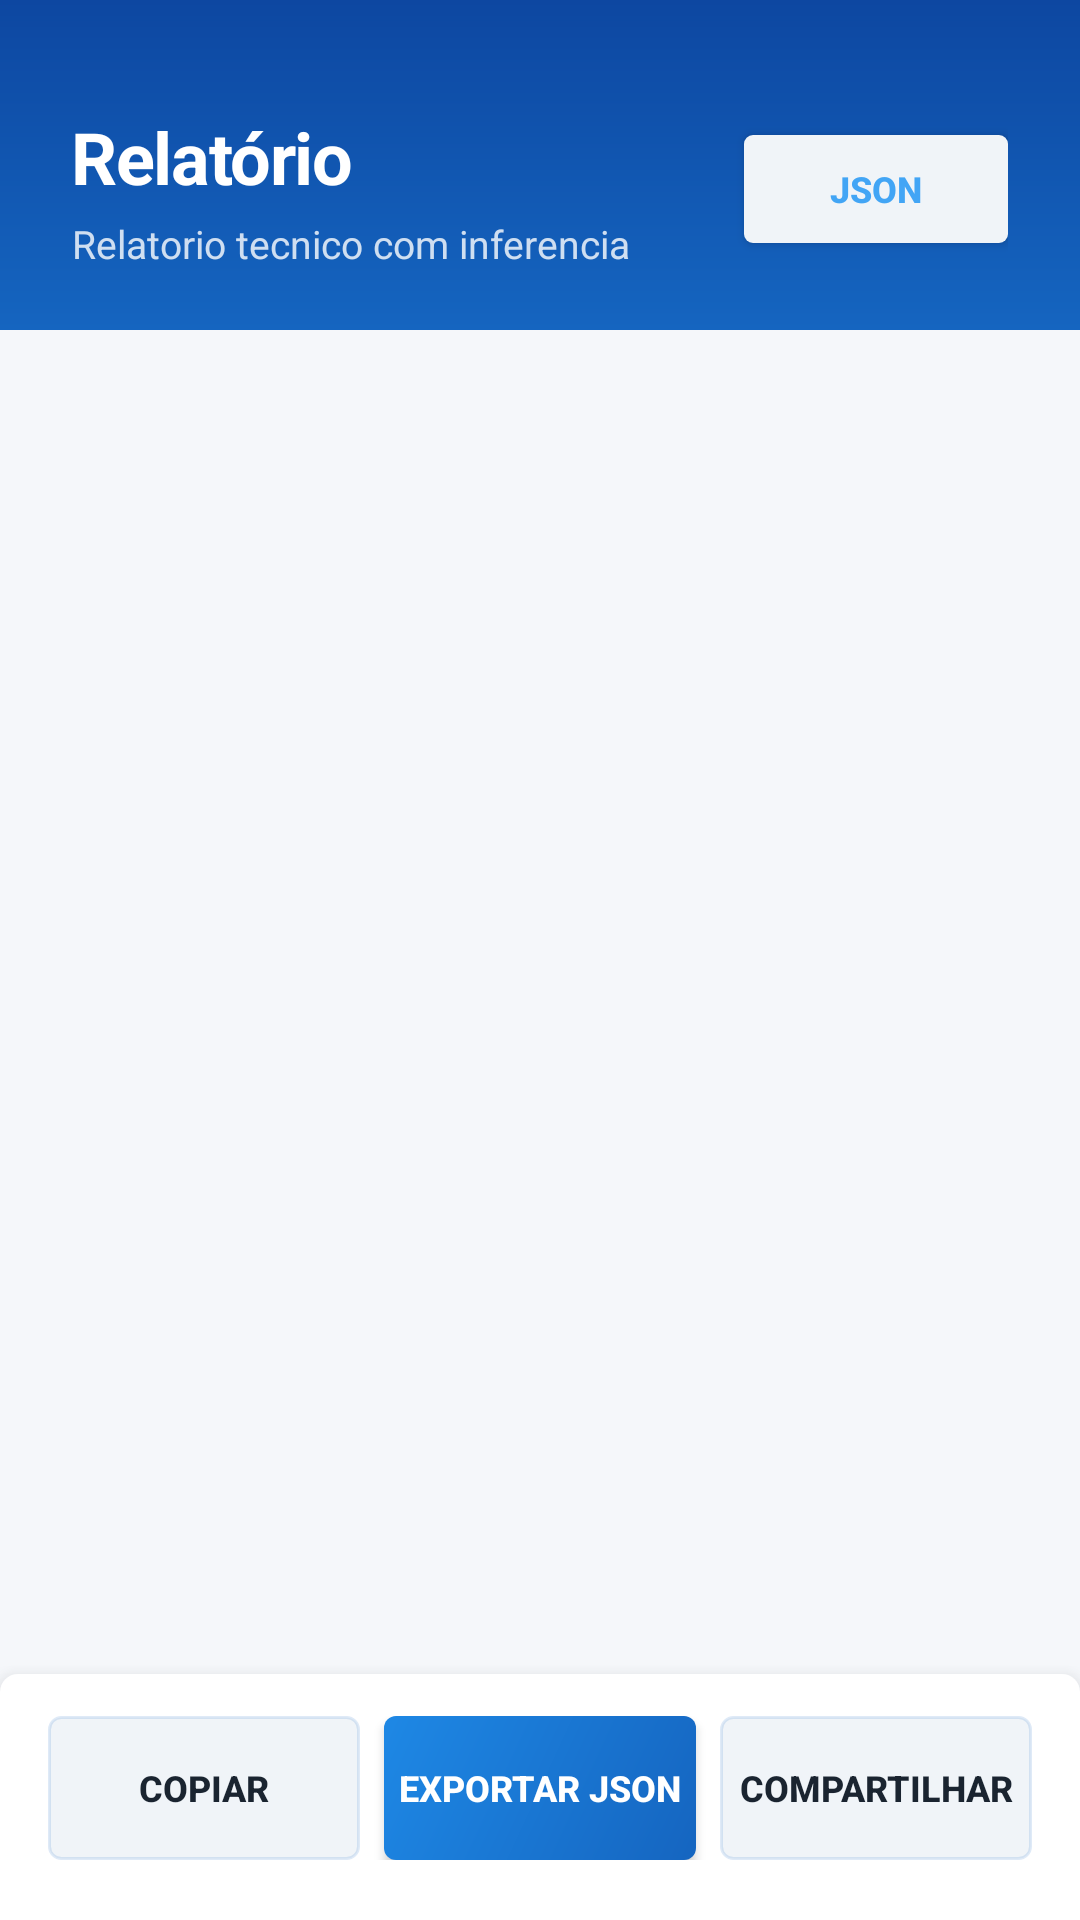

This screen was rendered from an Android layout file. Write that file and the resources it references.
<!-- AndroidManifest.xml: application theme AppTheme -->
<!-- res/layout/activity_report.xml -->
<?xml version="1.0" encoding="utf-8"?>

<LinearLayout xmlns:android="http://schemas.android.com/apk/res/android"
    android:layout_width="match_parent"
    android:layout_height="match_parent"
    android:orientation="vertical"
    android:background="@color/bg_dark">

    
    <LinearLayout
        android:layout_width="match_parent"
        android:layout_height="wrap_content"
        android:orientation="horizontal"
        android:background="@drawable/bg_header_gradient"
        android:paddingStart="24dp"
        android:paddingEnd="24dp"
        android:paddingTop="36dp"
        android:paddingBottom="20dp"
        android:gravity="center_vertical">

        <LinearLayout
            android:layout_width="0dp"
            android:layout_height="wrap_content"
            android:layout_weight="1"
            android:orientation="vertical">

            <TextView
                android:layout_width="wrap_content"
                android:layout_height="wrap_content"
                android:text="@string/title_report"
                android:textSize="24sp"
                android:textColor="#FFFFFFFF"
                android:textStyle="bold"
                android:letterSpacing="-0.02" />

            <TextView
                android:id="@+id/tv_report_subtitle"
                android:layout_width="wrap_content"
                android:layout_height="wrap_content"
                android:text="Relatorio tecnico com inferencia"
                android:textSize="13sp"
                android:textColor="#CCFFFFFF"
                android:layout_marginTop="4dp" />
        </LinearLayout>

        <Button
            android:id="@+id/btn_toggle_view"
            android:layout_width="wrap_content"
            android:layout_height="36dp"
            android:text="JSON"
            android:textColor="@color/primary_light"
            android:textSize="12sp"
            android:textStyle="bold"
            android:background="@drawable/bg_card_elevated"
            android:paddingStart="16dp"
            android:paddingEnd="16dp" />
    </LinearLayout>

    
    <ScrollView
        android:layout_width="match_parent"
        android:layout_height="0dp"
        android:layout_weight="1"
        android:padding="16dp"
        android:clipToPadding="false">

        <TextView
            android:id="@+id/tv_report"
            android:layout_width="match_parent"
            android:layout_height="wrap_content"
            android:textColor="@color/text_primary"
            android:textSize="11sp"
            android:fontFamily="monospace"
            android:background="@drawable/bg_code_block"
            android:padding="16dp"
            android:layout_marginBottom="80dp" />
    </ScrollView>

    
    <LinearLayout
        android:layout_width="match_parent"
        android:layout_height="wrap_content"
        android:orientation="horizontal"
        android:background="@drawable/bg_bottom_bar"
        android:paddingStart="16dp"
        android:paddingEnd="16dp"
        android:paddingTop="14dp"
        android:paddingBottom="20dp"
        android:elevation="8dp">

        <Button
            android:id="@+id/btn_copy"
            android:layout_width="0dp"
            android:layout_height="48dp"
            android:layout_weight="1"
            android:text="@string/btn_copy"
            android:textColor="@color/text_primary"
            android:textSize="12sp"
            android:textStyle="bold"
            android:background="@drawable/bg_button_secondary"
            android:layout_marginEnd="4dp" />

        <Button
            android:id="@+id/btn_export"
            android:layout_width="0dp"
            android:layout_height="48dp"
            android:layout_weight="1"
            android:text="@string/btn_export_json"
            android:textColor="#FFFFFFFF"
            android:textSize="12sp"
            android:textStyle="bold"
            android:background="@drawable/bg_button_accent"
            android:layout_marginStart="4dp"
            android:layout_marginEnd="4dp" />

        <Button
            android:id="@+id/btn_share"
            android:layout_width="0dp"
            android:layout_height="48dp"
            android:layout_weight="1"
            android:text="@string/btn_share"
            android:textColor="@color/text_primary"
            android:textSize="12sp"
            android:textStyle="bold"
            android:background="@drawable/bg_button_secondary"
            android:layout_marginStart="4dp" />
    </LinearLayout>
</LinearLayout>
<!-- resources referenced by this layout -->
<resources>
  <color name="bg_dark">#FFF5F7FA</color>
  <color name="primary_light">#FF42A5F5</color>
  <color name="text_primary">#FF1A2430</color>
  <!-- drawable bg_bottom_bar (drawable) -->
  <?xml version="1.0" encoding="utf-8"?>
  
  <shape xmlns:android="http://schemas.android.com/apk/res/android"
      android:shape="rectangle">
      <solid android:color="#FFFFFFFF" />
      <corners android:topLeftRadius="6dp" android:topRightRadius="6dp" />
  </shape>
  <!-- drawable bg_button_accent (drawable) -->
  <?xml version="1.0" encoding="utf-8"?>
  
  <shape xmlns:android="http://schemas.android.com/apk/res/android"
      android:shape="rectangle">
      <gradient
          android:startColor="#FF1565C0"
          android:endColor="#FF1E88E5"
          android:angle="135" />
      <corners android:radius="4dp" />
  </shape>
  <!-- drawable bg_button_secondary (drawable) -->
  <?xml version="1.0" encoding="utf-8"?>
  
  <shape xmlns:android="http://schemas.android.com/apk/res/android"
      android:shape="rectangle">
      <solid android:color="#FFF0F4F8" />
      <corners android:radius="4dp" />
      <stroke
          android:width="1dp"
          android:color="#221565C0" />
  </shape>
  <!-- drawable bg_card_elevated (drawable) -->
  <?xml version="1.0" encoding="utf-8"?>
  
  <shape xmlns:android="http://schemas.android.com/apk/res/android"
      android:shape="rectangle">
      <solid android:color="#FFF0F4F8" />
      <corners android:radius="3dp" />
  </shape>
  <!-- drawable bg_header_gradient (drawable) -->
  <?xml version="1.0" encoding="utf-8"?>
  
  <shape xmlns:android="http://schemas.android.com/apk/res/android"
      android:shape="rectangle">
      <gradient
          android:startColor="#FF0D47A1"
          android:endColor="#FF1565C0"
          android:angle="270" />
  </shape>
  <string name="btn_copy">Copiar</string>
  <string name="btn_export_json">Exportar JSON</string>
  <string name="btn_share">Compartilhar</string>
  <string name="title_report">Relatório</string>
  <style name="AppTheme" parent="android:Theme.Material.Light.NoActionBar">
          <item name="android:colorPrimary">@color/primary</item>
          <item name="android:colorPrimaryDark">@color/primary_dark</item>
          <item name="android:colorAccent">@color/accent</item>
          <item name="android:windowBackground">@color/bg_dark</item>
          <item name="android:statusBarColor">@color/primary_dark</item>
          <item name="android:navigationBarColor">@color/bg_dark</item>
          <item name="android:textColorPrimary">@color/text_primary</item>
          <item name="android:textColorSecondary">@color/text_secondary</item>
      </style>
  <color name="primary">#FF1565C0</color>
  <color name="primary_dark">#FF0D47A1</color>
  <color name="accent">#FF1E88E5</color>
  <color name="text_secondary">#FF6B7C93</color>
</resources>
